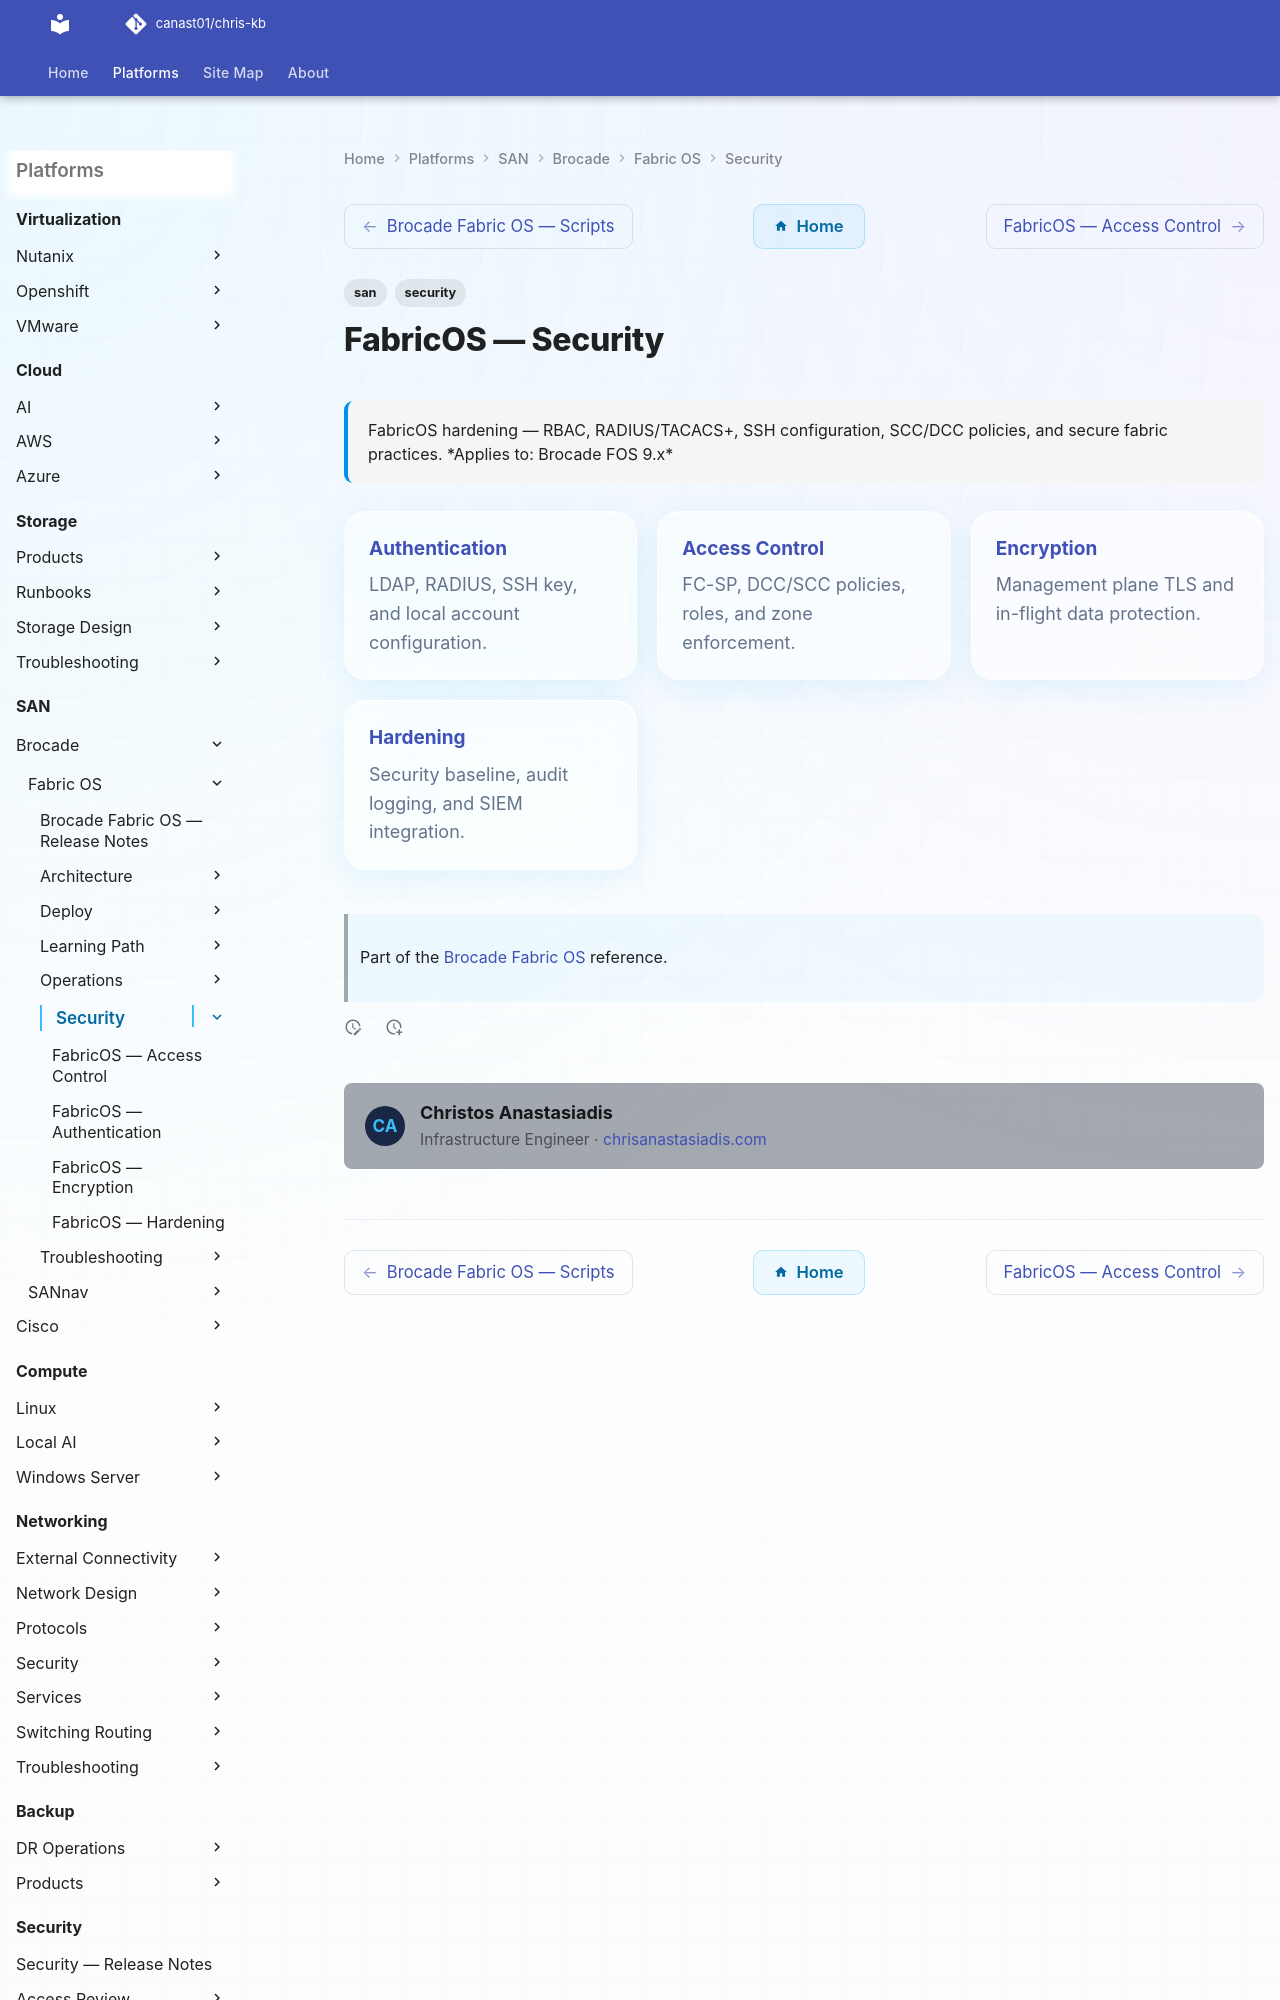

repository: canast01/chris-kb · page: san/brocade/fabric-os/security/index.html · generator: mkdocs

---
tags:
  - san
  - security
description: "FabricOS hardening — RBAC, RADIUS/TACACS+, SSH configuration, SCC/DCC policies, and secure fabric practices."
---
# FabricOS — Security

<div class="kb-summary">
FabricOS hardening — RBAC, RADIUS/TACACS+, SSH configuration, SCC/DCC policies, and secure fabric practices.

*Applies to: Brocade FOS 9.x*
</div>

<div class="kb-grid kb-grid-3">
